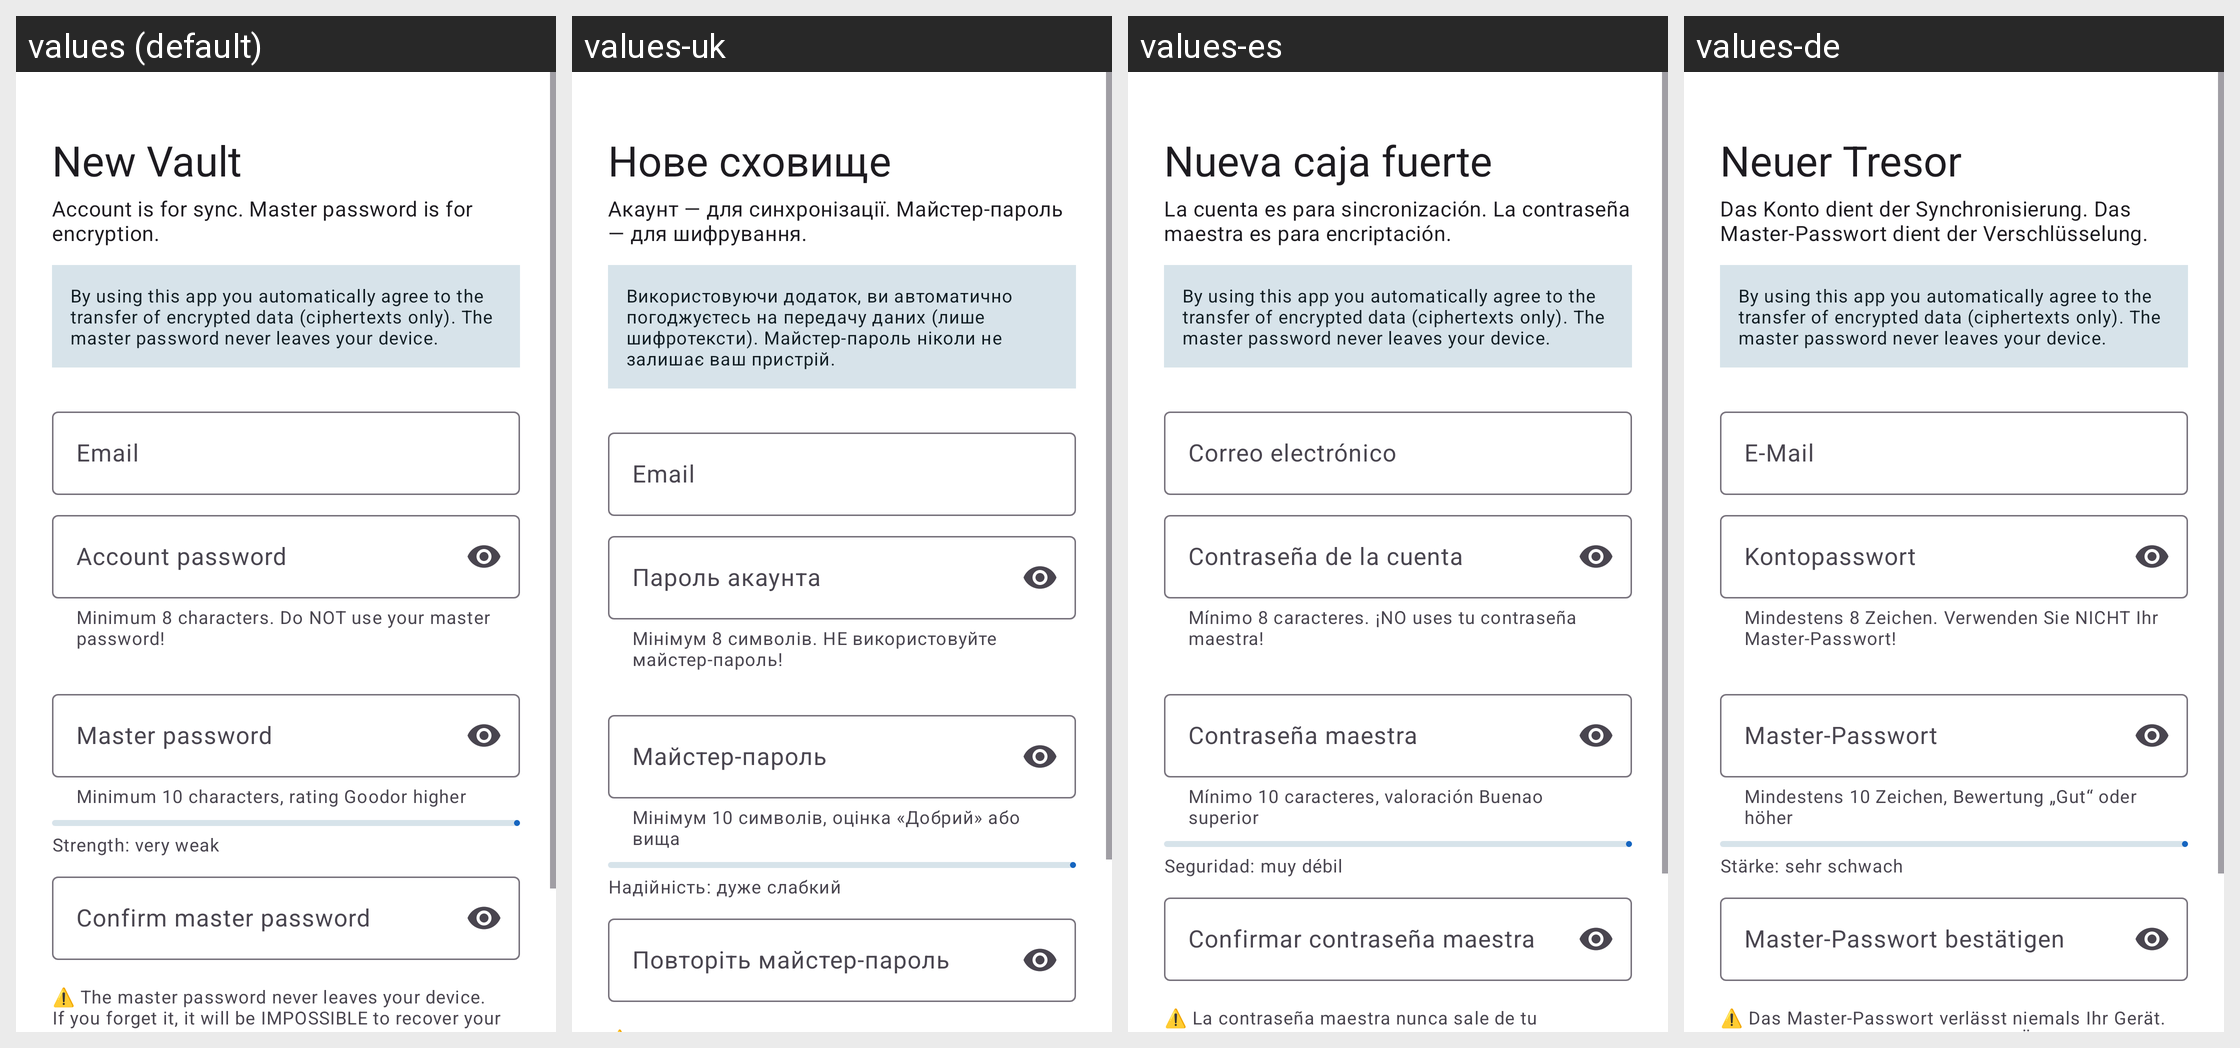

For this localized Android screen grid, give each drawn string resource with its value in every locale shown.
Android screen res/layout/activity_setup.xml rendered under 4 locales, left to right: values (default), values-uk, values-es, values-de. Device: Nexus 5 (rendered at 1080×1920; each locale shown at half size, 540×960, under a caption strip naming it); theme Theme.Keyo.
Other locales in the repository, not shown: values-et, values-lv, values-pl, values-pt, values-ro.
Strings drawn on this screen, with the default value and each locale's value (text and hints the layout hard-codes, and strings that could not be matched under every locale, appear in the picture but are not listed):

setup_title
  values: New Vault
  values-uk: Нове сховище
  values-es: Nueva caja fuerte
  values-de: Neuer Tresor

setup_subtitle
  values: Account is for sync. Master password is for encryption.
  values-uk: Акаунт — для синхронізації. Майстер-пароль — для шифрування.
  values-es: La cuenta es para sincronización. La contraseña maestra es para encriptación.
  values-de: Das Konto dient der Synchronisierung. Das Master-Passwort dient der Verschlüsselung.

data_consent_notice
  values: By using this app you automatically agree to the transfer of encrypted data (ciphertexts only). The master password never leaves your device.
  values-uk: Використовуючи додаток, ви автоматично погоджуєтесь на передачу даних (лише шифротексти). Майстер-пароль ніколи не залишає ваш пристрій.
  values-es: By using this app you automatically agree to the transfer of encrypted data (ciphertexts only). The master password never leaves your device.  [not translated; the default value is used]
  values-de: By using this app you automatically agree to the transfer of encrypted data (ciphertexts only). The master password never leaves your device.  [not translated; the default value is used]

hint_email
  values: Email
  values-uk: Email
  values-es: Correo electrónico
  values-de: E-Mail

hint_account_password
  values: Account password
  values-uk: Пароль акаунта
  values-es: Contraseña de la cuenta
  values-de: Kontopasswort

helper_account_password
  values: Minimum 8 characters. Do NOT use your master password!
  values-uk: Мінімум 8 символів. НЕ використовуйте майстер-пароль!
  values-es: Mínimo 8 caracteres. ¡NO uses tu contraseña maestra!
  values-de: Mindestens 8 Zeichen. Verwenden Sie NICHT Ihr Master-Passwort!

hint_master_password
  values: Master password
  values-uk: Майстер-пароль
  values-es: Contraseña maestra
  values-de: Master-Passwort

helper_master_password
  values: Minimum 10 characters, rating Goodor higher
  values-uk: Мінімум 10 символів, оцінка «Добрий» або вища
  values-es: Mínimo 10 caracteres, valoración Buenao superior
  values-de: Mindestens 10 Zeichen, Bewertung „Gut“ oder höher

strength_very_weak
  values: Strength: very weak
  values-uk: Надійність: дуже слабкий
  values-es: Seguridad: muy débil
  values-de: Stärke: sehr schwach

hint_master_password_confirm
  values: Confirm master password
  values-uk: Повторіть майстер-пароль
  values-es: Confirmar contraseña maestra
  values-de: Master-Passwort bestätigen
